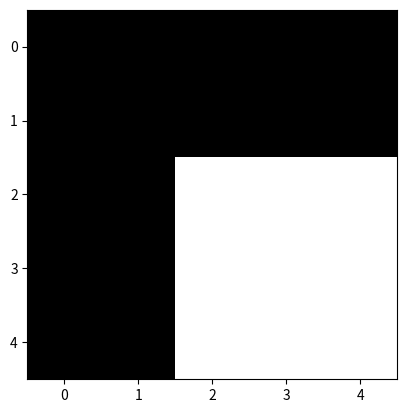

Reproduce this figure in Python.
#!/usr/bin/env python3
# -*- coding: utf-8 -*-
"""
Created on Sun Mar  8 19:16:53 2020

[redacted]
"""
import numpy as np
import matplotlib.pyplot as plt
from math import floor
from scipy import fftpack, signal


### utility functions

def printf(statement:str):
    if False:
        print(statement)


### 

def exer314():
    windowhalf = 6
    squarehalf = 3 
        
    
    Whitesquare = np.zeros((windowhalf*2 + 1,windowhalf*2 + 1))
    Whitesquare[windowhalf - squarehalf  : windowhalf + squarehalf + 1,windowhalf - squarehalf  : windowhalf + squarehalf + 1] = 1
    
    printf("Centered whitesquare \n{}".format(Whitesquare))
    
    plt.imshow(Whitesquare, cmap='gray')
    plt.savefig("whitesquare")



def translatePoint(Matrix, point):
    """
    translate point with in homogenius coordinates
    """
    
    res = np.dot(Matrix, point)
    
    return res


def nearestNeighborInterpolation(i,j,img, padStrategy):
    
    x = floor(i)
    y = floor(j)

    a = i % 1
    b = j % 1

    offSetX = 0
    offSetY = 0

    if a >= 0.5:
        offSetX = 1
    if b >= 0.5:
        offSetY = 1
    
    return padStrategy(x + offSetX,y + offSetY, img)


def bilinearlyInterpolation(i,j,img, padStrategy):
    
    x = floor(i)
    y = floor(j)

    a = i % 1
    b = j % 1
    
    x0y0 = padStrategy(x,y, img)
    x0y1 = padStrategy(x,y+1, img)
    x1y0 = padStrategy(x+1,y, img)
    x1y1 = padStrategy(x+1,y+1, img)

    return (1-a)*(1-b)*x0y0 + a*(1-b)*x0y1 + (1-a)*b*x1y0 + a*b*x1y1


def zerostrategy(x,y, img):
    r, c = img.shape
    
    
    if 0 <= x and x < r and 0 <= y and y < c:
        return img[x,y]
    else: 
        return 0
        

def translateMatrix(Matrix, img, interpolationStrategy ,paddingstrategy):
    """
    Returns the transformed image.  
    """
    
    r, c = img.shape
    
    printf("(r,c):{},{}".format(r,c))
    
    ## 
    res = np.zeros_like(img)
    
    ## tranform point to new 
    
    for i in range(r):
        for j in range(c):
            
            ## img = matrixInvert res
            tranformationpoint = translatePoint(np.linalg.inv(Matrix), np.array((i,j,1)))
            printf("tranformationpoint : {}".format(tranformationpoint))
            
            x = tranformationpoint[0]
            y = tranformationpoint[1]
            
            imgvalue = interpolationStrategy(x,y,img , paddingstrategy)
            
            res[i, j] = imgvalue
    
    return res

def translate(t, img):
    
    tranformationMatrix = np.identity(3)
    tranformationMatrix[0,2] = t[0]
    tranformationMatrix[1,2] = t[1]
    
    return translateMatrix(tranformationMatrix, img, nearestNeighborInterpolation, zerostrategy)




def Test1():
    
    ## move right   
    windowhalf = 2
    squarehalf = 1 
    

    Whitesquare = np.zeros((windowhalf*2 + 1,windowhalf*2 + 1))
    
    res = Whitesquare.copy()
    
    Whitesquare[windowhalf - squarehalf  : windowhalf + squarehalf + 1,windowhalf - squarehalf  : windowhalf + squarehalf + 1] = 1
    
    res[windowhalf - squarehalf  : windowhalf + squarehalf + 1,windowhalf - squarehalf + 1  : windowhalf + squarehalf + 2] = 1
    
    
    plt.imshow(Whitesquare)
    printf("Whitesquare")
    plt.show()
    plt.imshow(res)
    printf("res")
    plt.show()

    tranformationMatrix = np.identity(3)
    tranformationMatrix[1,2] = 1
    
    printf("tranformationMatrix")
    printf(tranformationMatrix)
    
    output = translateMatrix(tranformationMatrix, Whitesquare, nearestNeighborInterpolation, zerostrategy)
    plt.imshow(output)
    printf("res")
    plt.show()

    printf(output)
    printf(res)

    if ((np.equal(output,res).all)):
        printf("True")
    else: 
        printf("False")
   


def exer316():
    
    ## move right   
    windowhalf = 2
    squarehalf = 1 
    
    
    Whitesquare = np.zeros((windowhalf*2 + 1,windowhalf*2 + 1))
    
    res = Whitesquare.copy()
    
    Whitesquare[windowhalf - squarehalf  : windowhalf + squarehalf + 1,windowhalf - squarehalf  : windowhalf + squarehalf + 1] = 1
    
    res[windowhalf - squarehalf  : windowhalf + squarehalf + 1,windowhalf - squarehalf + 1  : windowhalf + squarehalf + 2] = 1
    
    
    plt.imshow(Whitesquare, cmap='gray')
    printf("Whitesquare")
#    plt.show()
#    plt.imshow(res, cmap=gray)
#    printf("res")
    plt.savefig("origwhite")
    plt.show()

    output = translate(np.array((0.6,1.2)), Whitesquare)

    plt.imshow(output, cmap='gray')
    printf("res")
    plt.savefig("transformedwhite")
    plt.show()

def exer317():
    def fourier_translate(image, x0):
        fourier_transformed = fftpack.fft(image)
        ftranslate = np.exp(-2*3.14*1j*x0)*image
        return fftpack.ifft(ftranslate)

def main():
    #Test1()
    exer314()
    exer316()
    exer317()
    printf("done")

if __name__ == "__main__":
    main()
